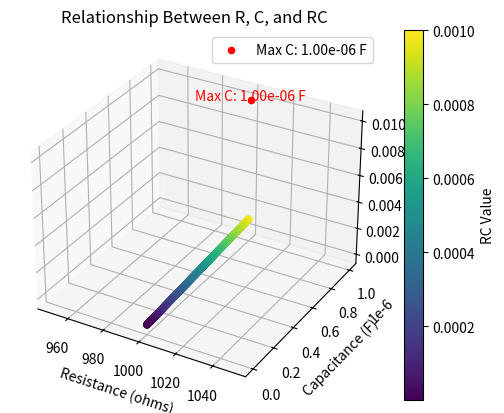

Reproduce this figure in Python.
import numpy as np
import matplotlib.pyplot as plt
from mpl_toolkits.mplot3d import Axes3D

# Given data
R = 1000  # Resistance in ohms
RC_max = 1e-2  # Maximum RC time constant in seconds (1.00 × 10^2 μs)

# Create a range of capacitance values
C_values = np.linspace(1e-9, 1e-6, 1000)  # Capacitance range from 1 nF to 1 µF

# Calculate time constant values for each capacitance
RC_values = R * C_values

# Create a 3D plot to visualize the relationship between R, C, and RC
fig = plt.figure()
ax = fig.add_subplot(111, projection='3d')

# Color map based on RC values
colors = RC_values

# Scatter plot with color gradient
scatter = ax.scatter(R * np.ones_like(C_values), C_values, RC_values, c=colors, cmap='viridis', marker='o')

ax.set_xlabel('Resistance (ohms)')
ax.set_ylabel('Capacitance (F)')
ax.set_zlabel('RC Time Constant (s)')
ax.set_title('Relationship Between R, C, and RC')

# Highlight the region where RC < RC_max
max_capacitance = np.max(C_values[RC_values < RC_max])
ax.scatter(R, max_capacitance, RC_max, color='red', label=f'Max C: {max_capacitance:.2e} F')

# Add colorbar
cbar = fig.colorbar(scatter)
cbar.set_label('RC Value')

# Add annotations
ax.text(R, max_capacitance, RC_max, f'Max C: {max_capacitance:.2e} F', color='red', fontsize=10, ha='center')

ax.legend()

# Show the plot
plt.show()

# Print the maximum capacitance
print(f"The maximum capacitance (C_max) to satisfy RC < {RC_max:.2e} s is: {max_capacitance:.2e} F")
